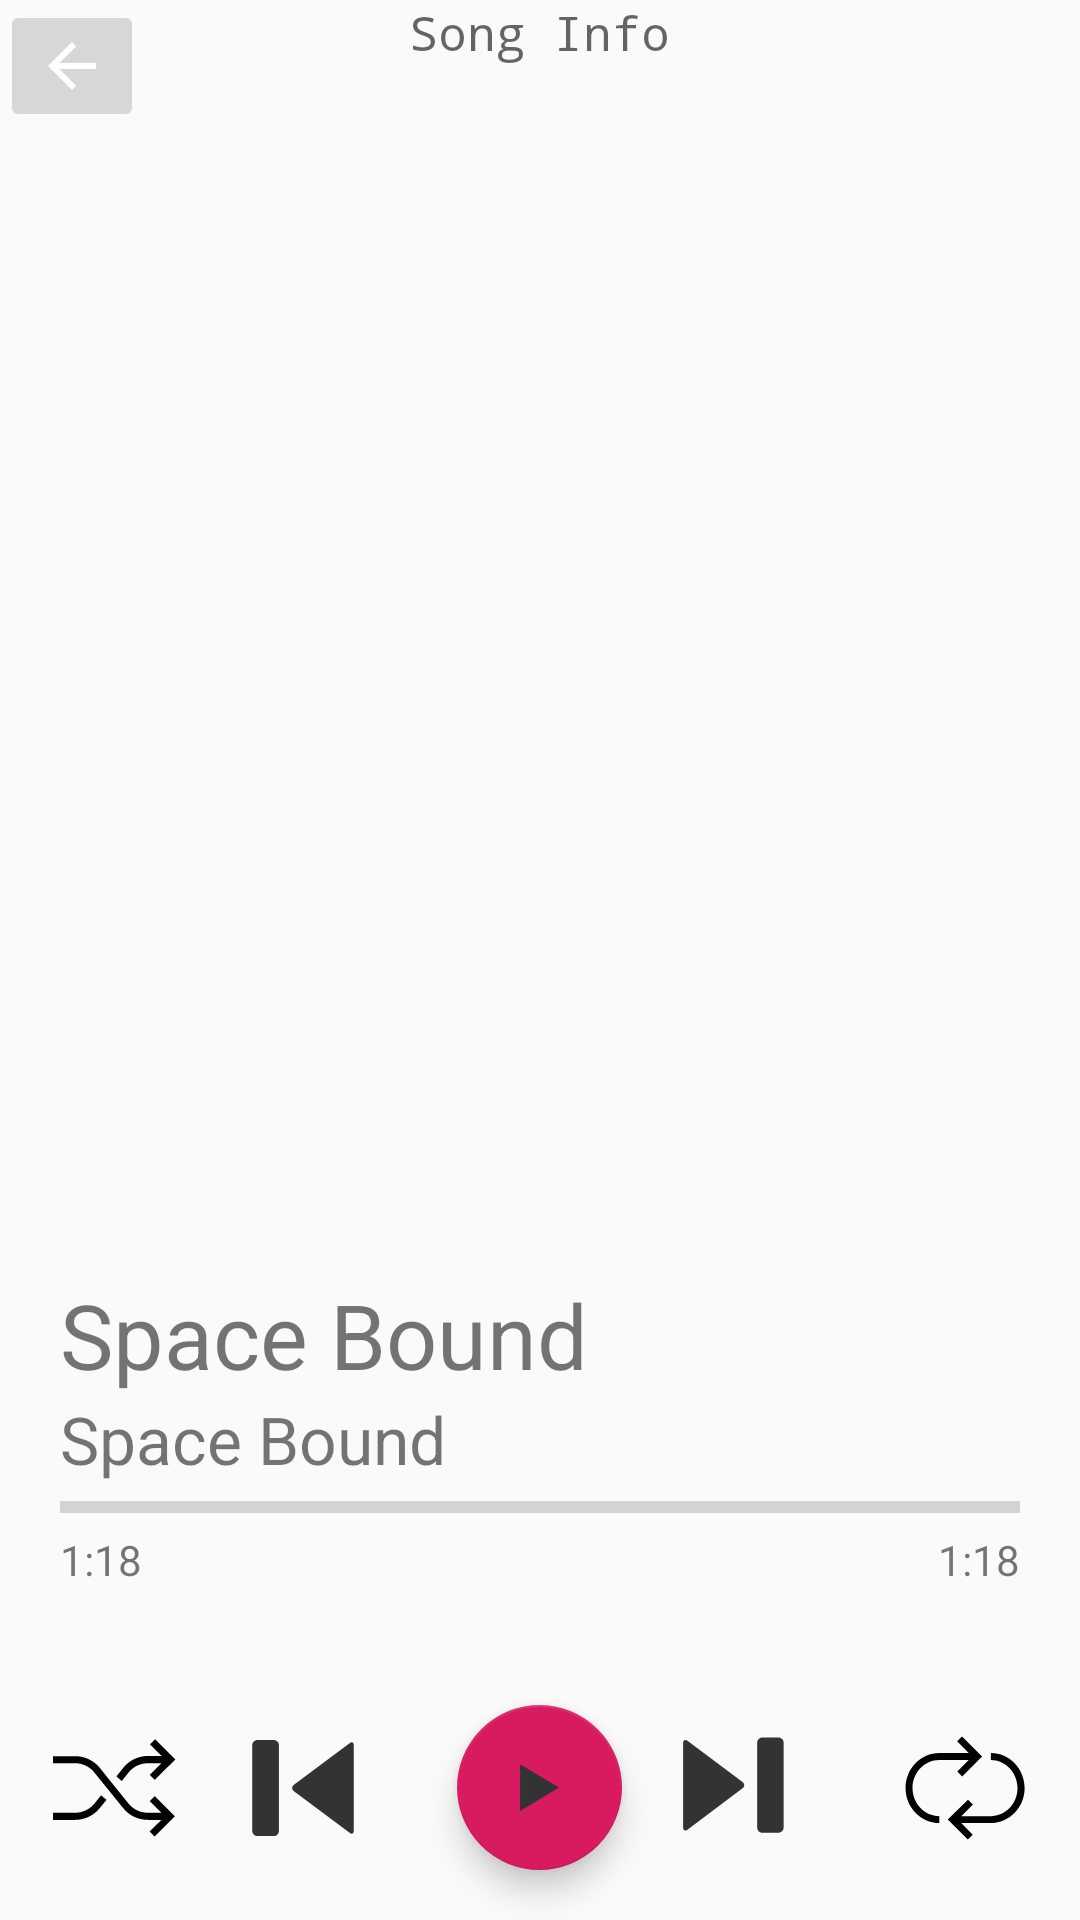

Reconstruct the res/layout file that produces this screen, plus the resources it refers to.
<!-- AndroidManifest.xml: application theme AppTheme -->
<!-- res/layout/content_song_play.xml -->
<?xml version="1.0" encoding="utf-8"?>
<LinearLayout xmlns:android="http://schemas.android.com/apk/res/android"
    xmlns:app="http://schemas.android.com/apk/res-auto"
    xmlns:tools="http://schemas.android.com/tools"
    android:layout_width="match_parent"
    android:layout_height="match_parent"
    app:layout_behavior="@string/appbar_scrolling_view_behavior"
    tools:context=".SongPlay"
    android:orientation="vertical"
    tools:showIn="@layout/activity_song_play">
    <LinearLayout
        android:layout_width="match_parent"
        android:layout_height="wrap_content"
        android:layout_weight="1"
        android:orientation="horizontal">

    <LinearLayout
        android:layout_width="match_parent"
        android:layout_height="match_parent"
        android:layout_weight="2">
        <ImageButton
            android:layout_width="wrap_content"
            android:layout_height="wrap_content"
            android:src="@drawable/abc_vector_test"
            android:id="@+id/downButton"/>

    </LinearLayout>


    <LinearLayout
        android:layout_width="match_parent"
        android:layout_height="match_parent"
        android:gravity="center"
        android:layout_weight="2">

        <TextView
            android:id="@+id/songPlaySongInfo"
            android:layout_width="wrap_content"
            android:layout_height="match_parent"
            android:gravity="center_horizontal"
            android:text="Song Info"
            android:textAppearance="@style/TextAppearance.AppCompat.Display3"
            android:textSize="16sp"
            app:fontFamily="monospace" />

    </LinearLayout>


        <LinearLayout
            android:layout_width="match_parent"
            android:layout_height="match_parent"
            android:layout_weight="2">

        </LinearLayout>


        </LinearLayout>

    <LinearLayout
        android:layout_width="match_parent"
        android:layout_height="0dp"
        android:layout_weight="12">

        <androidx.recyclerview.widget.RecyclerView
            android:id="@+id/songPlayRV"
            android:layout_width="match_parent"
            android:layout_height="match_parent" />

    </LinearLayout>

    <LinearLayout
        android:layout_width="match_parent"
        android:layout_height="0dp"
        android:orientation="vertical"
        android:layout_weight="4">

        <TextView
            android:layout_marginStart="20dp"
            android:layout_width="wrap_content"
            android:layout_height="wrap_content"
            android:text="Space Bound"
            android:textSize="30sp"
            android:id="@+id/songPlaySongName"/>

        <TextView
            android:layout_width="wrap_content"
            android:layout_height="wrap_content"
            android:text="Space Bound"
            android:layout_marginStart="20dp"
            android:textSize="22sp"
            android:id="@+id/songPlaySongArtist"/>

        <ProgressBar
            android:id="@+id/SongPlayProgressBar"
            style="?android:attr/progressBarStyleHorizontal"
            android:layout_width="match_parent"
            android:layout_height="wrap_content"
            android:layout_marginStart="20dp"
            android:layout_marginEnd="20dp"/>

        <LinearLayout
            android:layout_width="match_parent"
            android:layout_height="wrap_content">

            <TextView
                android:id="@+id/SongPlayTimeEl"
                android:layout_width="wrap_content"
                android:layout_height="wrap_content"
                android:layout_marginStart="20dp"
                android:text="1:18"
                android:layout_weight="1"
                android:textAlignment="viewStart"
                android:textSize="14sp" />


            <TextView
                android:id="@+id/SongPlayTimeTotal"
                android:layout_width="wrap_content"
                android:layout_height="wrap_content"
                android:layout_marginEnd="20dp"
                android:layout_weight="1"
                android:text="1:18"
                android:textAlignment="textEnd"
                android:textSize="14sp" />
        </LinearLayout>

    </LinearLayout>

    <LinearLayout
        android:layout_width="match_parent"
        android:layout_height="0dp"
        android:layout_weight="3"
        android:gravity="center_vertical"
        android:layout_marginTop="10dp"
        android:orientation="horizontal">

        <LinearLayout
            android:layout_width="0dp"
            android:layout_height="wrap_content"
            android:gravity="center"
            android:layout_weight="1">
            <ImageButton
                android:background="@null"

                android:layout_width="60dp"
                android:layout_height="60dp"
                android:scaleType="fitXY"
                android:id="@+id/shuffle"
                android:src="@drawable/ic_control_shuffle_01"/>

        </LinearLayout>
        <LinearLayout
            android:layout_width="0dp"
            android:layout_height="wrap_content"
            android:layout_weight="1">
        <ImageButton
            android:background="@null"
            android:layout_width="50dp"
            android:layout_height="50dp"
            android:scaleType="fitXY"
            android:id="@+id/backward"
            android:gravity="right"
            android:src="@drawable/ic_video_control_previous_01"/>

        </LinearLayout>

        <com.google.android.material.floatingactionbutton.FloatingActionButton
            android:id="@+id/SongPlayFabPlay"
            android:layout_width="55dp"
            android:layout_height="60dp"
            android:foregroundGravity="center"
            android:layout_gravity="center"
            android:scaleType="fitXY"
            android:visibility="visible"
            android:src="@drawable/ic_video_control_play_01" />
        <com.google.android.material.floatingactionbutton.FloatingActionButton
            android:id="@+id/SongPlayFabPause"
            android:layout_width="55dp"
            android:layout_height="60dp"
            android:foregroundGravity="center"
            android:layout_gravity="center"
            android:scaleType="centerCrop"
            android:visibility="gone"
            android:src="@drawable/ic_video_control_pause_01" />

        <LinearLayout
            android:layout_width="0dp"
            android:layout_height="wrap_content"
            android:gravity="center"


            android:layout_weight="1">
            <ImageButton
                android:background="@null"
                android:layout_width="60dp"
                android:layout_height="60dp"
                android:scaleType="fitXY"
                android:id="@+id/forward"
                android:src="@drawable/ic_video_control_next_01"/>

        </LinearLayout>
        <LinearLayout
            android:layout_width="0dp"
            android:layout_height="wrap_content"

            android:gravity="center"
            android:layout_weight="1">
            <ImageButton
                android:background="@null"

                android:layout_height="60dp"
                android:layout_width="60dp"
                android:scaleType="fitXY"
                android:id="@+id/repeat"
                android:src="@drawable/ic_loop_03"/>

        </LinearLayout>




    </LinearLayout>



</LinearLayout>
<!-- res/layout/activity_song_play.xml (included above) -->
<?xml version="1.0" encoding="utf-8"?>
<androidx.coordinatorlayout.widget.CoordinatorLayout xmlns:android="http://schemas.android.com/apk/res/android"
    xmlns:app="http://schemas.android.com/apk/res-auto"
    xmlns:tools="http://schemas.android.com/tools"
    android:layout_width="match_parent"
    android:layout_height="match_parent"
    tools:context=".SongPlay">

    <com.google.android.material.appbar.AppBarLayout
        android:layout_width="match_parent"
        android:layout_height="wrap_content"
        android:theme="@style/AppTheme.AppBarOverlay">

        <androidx.appcompat.widget.Toolbar
            android:id="@+id/toolbar"
            android:layout_width="match_parent"
            android:layout_height="?attr/actionBarSize"
            android:background="?attr/colorPrimary"
            app:popupTheme="@style/AppTheme.PopupOverlay" />

    </com.google.android.material.appbar.AppBarLayout>

    <include layout="@layout/content_song_play" />

    <com.google.android.material.floatingactionbutton.FloatingActionButton
        android:id="@+id/fab"
        android:layout_width="wrap_content"
        android:layout_height="wrap_content"
        android:layout_gravity="bottom|end"
        android:layout_margin="10dp"
        app:srcCompat="@android:drawable/ic_dialog_email" />

</androidx.coordinatorlayout.widget.CoordinatorLayout>
<!-- resources referenced by this layout -->
<resources>
  <!-- drawable ic_loop_03 (drawable) -->
  <vector xmlns:android="http://schemas.android.com/apk/res/android"
      android:width="96dp"
      android:height="96dp"
      android:viewportWidth="96"
      android:viewportHeight="96">
    <path
        android:fillColor="#FF000000"
        android:pathData="M20,48c0,8.2 6.4,15 14.3,15v3.7c-9.9,0 -18,-8.4 -18,-18.7s8.1,-18.7 18,-18.7H50l-6.2,-6.2l2.6,-2.6l10.7,10.7L46.5,41.8l-2.6,-2.6L50,33H34.2C26.4,33 20,39.7 20,48zM61.8,29.3V33C69.6,33 76,39.7 76,48s-6.4,15 -14.3,15H46l6.2,-6.2l-2.6,-2.6L38.8,64.8l10.7,10.7l2.6,-2.6L46,66.7h15.8c9.9,0 18,-8.4 18,-18.7S71.7,29.3 61.8,29.3z"/>
  </vector>
  <!-- drawable ic_video_control_next_01 (drawable) -->
  <vector xmlns:android="http://schemas.android.com/apk/res/android"
      android:width="48dp"
      android:height="48dp"
      android:viewportWidth="96"
      android:viewportHeight="96">
    <path
        android:pathData="M70.6,21.1h-8.5c-1.6,0 -2.8,1.3 -2.8,2.8v45.2c0,1.6 1.3,2.8 2.8,2.8h8.5c1.6,0 2.8,-1.3 2.8,-2.8V23.9C73.5,22.4 72.2,21.1 70.6,21.1z"
        android:fillColor="#333333"/>
    <path
        android:pathData="M22.1,22.8c-1.2,-0.9 -2.3,-0.4 -2.3,1.1v45.2c0,1.6 1,2.1 2.3,1.1l29.4,-22c1.2,-0.9 1.2,-2.5 0,-3.4L22.1,22.8z"
        android:fillColor="#333333"/>
  </vector>
  <!-- drawable ic_video_control_pause_01 (drawable) -->
  <vector xmlns:android="http://schemas.android.com/apk/res/android"
      android:width="96dp"
      android:height="96dp"
      android:viewportWidth="96"
      android:viewportHeight="96">
    <path
        android:pathData="M39,15.5H28.1c-2,0 -3.6,1.6 -3.6,3.6v57.8c0,2 1.6,3.6 3.6,3.6H39c2,0 3.6,-1.6 3.6,-3.6V19.1C42.6,17.1 41,15.5 39,15.5z"
        android:fillColor="#333333"/>
    <path
        android:pathData="M67.9,15.5H57c-2,0 -3.6,1.6 -3.6,3.6v57.8c0,2 1.6,3.6 3.6,3.6h10.8c2,0 3.6,-1.6 3.6,-3.6V19.1C71.5,17.1 69.8,15.5 67.9,15.5z"
        android:fillColor="#333333"/>
  </vector>
  <!-- drawable ic_video_control_play_01 (drawable) -->
  <vector xmlns:android="http://schemas.android.com/apk/res/android"
      android:width="70dp"
      android:height="70dp"
      android:viewportWidth="100"
      android:viewportHeight="100">
    <path
        android:pathData="M20.9,15.5l0,65l54.2,-32.5z"
        android:fillColor="#333333"/>
  </vector>
  <!-- drawable ic_video_control_previous_01 (drawable) -->
  <vector xmlns:android="http://schemas.android.com/apk/res/android"
      android:width="48dp"
      android:height="48dp"
      android:viewportWidth="96"
      android:viewportHeight="96">
    <path
        android:pathData="M29.2,17.2H18.9c-1.9,0 -3.4,1.5 -3.4,3.4v54.7c0,1.9 1.5,3.4 3.4,3.4h10.3c1.9,0 3.4,-1.5 3.4,-3.4V20.6C32.6,18.7 31.1,17.2 29.2,17.2z"
        android:fillColor="#333333"/>
    <path
        android:pathData="M77.8,19.3L42.2,45.9c-1.5,1.1 -1.5,3 0,4.1l35.6,26.7c1.5,1.1 2.7,0.5 2.7,-1.4V20.6C80.5,18.7 79.3,18.1 77.8,19.3z"
        android:fillColor="#333333"/>
  </vector>
  <style name="AppTheme.AppBarOverlay" parent="ThemeOverlay.AppCompat.Dark.ActionBar" />
  <style name="AppTheme.PopupOverlay" parent="ThemeOverlay.AppCompat.Light" />
  <style name="AppTheme" parent="Theme.AppCompat.Light.DarkActionBar">
          
          <item name="colorPrimary">@color/colorPrimary</item>
          <item name="colorPrimaryDark">@color/colorPrimaryDark</item>
          <item name="colorAccent">@color/colorAccent</item>
      </style>
  <color name="colorPrimary">#008577</color>
  <color name="colorPrimaryDark">#00574B</color>
  <color name="colorAccent">#D81B60</color>
</resources>
